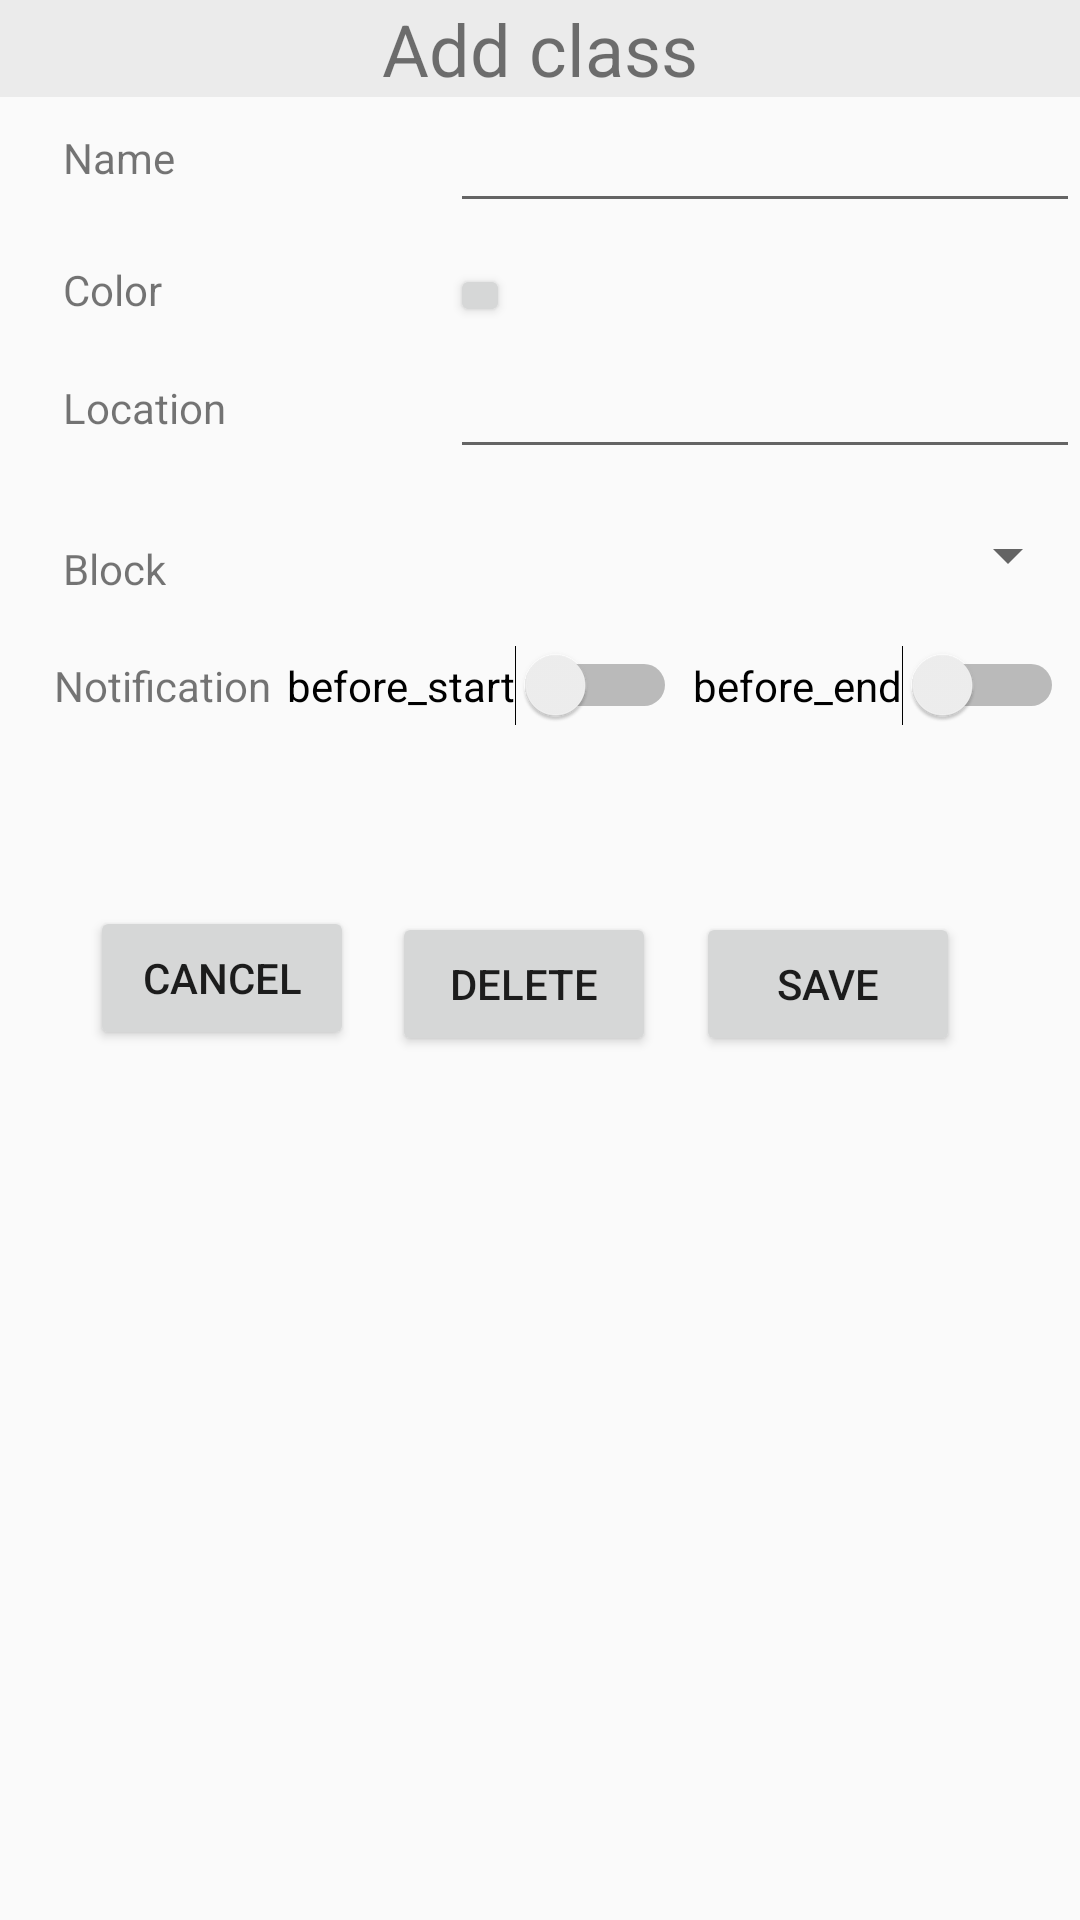

This screen was rendered from an Android layout file. Write that file and the resources it references.
<!-- AndroidManifest.xml: application theme AppTheme -->
<!-- res/layout/activity_add_del_class.xml -->
<?xml version="1.0" encoding="utf-8"?>
<RelativeLayout xmlns:android="http://schemas.android.com/apk/res/android"
    xmlns:app="http://schemas.android.com/apk/res-auto"
    xmlns:tools="http://schemas.android.com/tools"
    android:layout_width="match_parent"
    android:layout_height="match_parent"
    android:orientation="vertical">

    <TextView
        android:id="@+id/addClassTitleTextView"
        android:layout_width="match_parent"
        android:layout_height="wrap_content"
        android:layout_marginStart="0dp"
        android:layout_marginTop="0dp"
        android:background="#EBEBEB"
        android:text="Add class"
        android:textAlignment="center"
        android:textSize="24sp"
        app:layout_constraintStart_toStartOf="parent"
        app:layout_constraintTop_toTopOf="parent" />

    <androidx.constraintlayout.widget.ConstraintLayout
        android:id="@+id/classNameRelativeLayout"
        android:layout_width="match_parent"
        android:layout_height="wrap_content"
        android:layout_alignParentStart="true"
        android:layout_alignParentTop="true"
        android:layout_marginTop="33dp"
        app:layout_constraintBottom_toTopOf="@+id/constraintLayout"
        app:layout_constraintEnd_toEndOf="parent"
        app:layout_constraintHorizontal_bias="0.5"
        app:layout_constraintStart_toStartOf="parent"
        app:layout_constraintTop_toBottomOf="@+id/addClassTitleTextView">

        <TextView
            android:id="@+id/classNameTextView"
            android:layout_width="wrap_content"
            android:layout_height="wrap_content"
            android:layout_marginStart="21dp"
            android:layout_marginTop="10dp"
            android:layout_marginBottom="10dp"
            android:gravity="fill"
            android:text="Name"
            app:layout_constraintStart_toStartOf="parent"
            app:layout_constraintTop_toTopOf="parent" />

        <EditText
            android:id="@+id/classNameEditText"
            android:layout_width="wrap_content"
            android:layout_height="wrap_content"
            android:layout_marginTop="0dp"
            android:layout_marginEnd="0dp"
            android:ems="10"
            android:inputType="textPersonName"
            app:layout_constraintEnd_toEndOf="parent"
            app:layout_constraintTop_toTopOf="parent" />
    </androidx.constraintlayout.widget.ConstraintLayout>

    <androidx.constraintlayout.widget.ConstraintLayout
        android:id="@+id/constraintLayout"
        android:layout_width="match_parent"
        android:layout_height="wrap_content"
        android:layout_alignParentStart="true"
        android:layout_alignParentTop="true"
        android:layout_marginStart="2dp"
        android:layout_marginTop="77dp">

        <TextView
            android:id="@+id/textView5"
            android:layout_width="wrap_content"
            android:layout_height="wrap_content"
            android:layout_marginStart="19dp"
            android:layout_marginTop="10dp"
            android:layout_marginBottom="10dp"
            android:text="Color"
            app:layout_constraintBottom_toBottomOf="parent"
            app:layout_constraintStart_toStartOf="parent"
            app:layout_constraintTop_toTopOf="parent" />

        <Button
            android:id="@+id/pickColorButton"
            android:layout_width="20dp"
            android:layout_height="21dp"
            android:layout_marginTop="4dp"
            android:layout_marginEnd="190dp"
            android:onClick="openColorPicker"
            app:layout_constraintBottom_toBottomOf="parent"
            app:layout_constraintEnd_toEndOf="parent"
            app:layout_constraintTop_toTopOf="parent" />
    </androidx.constraintlayout.widget.ConstraintLayout>

    <androidx.constraintlayout.widget.ConstraintLayout
        android:layout_width="match_parent"
        android:layout_height="wrap_content"
        android:layout_alignParentStart="true"
        android:layout_alignParentTop="true"
        android:layout_marginTop="115dp">

        <TextView
            android:id="@+id/locationTextView"
            android:layout_width="wrap_content"
            android:layout_height="wrap_content"
            android:layout_marginStart="21dp"
            android:layout_marginTop="10dp"
            android:layout_marginBottom="10dp"
            android:gravity="fill"
            android:text="Location"
            app:layout_constraintBottom_toBottomOf="parent"
            app:layout_constraintStart_toStartOf="parent"
            app:layout_constraintTop_toTopOf="parent" />

        <EditText
            android:id="@+id/locationEditText"
            android:layout_width="wrap_content"
            android:layout_height="wrap_content"
            android:layout_marginTop="0dp"
            android:layout_marginEnd="0dp"
            android:ems="10"
            android:inputType="textPersonName"
            app:layout_constraintEnd_toEndOf="parent"
            app:layout_constraintTop_toTopOf="parent" />
    </androidx.constraintlayout.widget.ConstraintLayout>

    <androidx.constraintlayout.widget.ConstraintLayout
        android:layout_width="match_parent"
        android:layout_height="wrap_content"
        android:layout_alignParentStart="true"
        android:layout_alignParentTop="true"
        android:layout_marginTop="170dp">

        <TextView
            android:id="@+id/blockTextView"
            android:layout_width="wrap_content"
            android:layout_height="wrap_content"
            android:layout_marginStart="21dp"
            android:layout_marginTop="10dp"
            android:layout_marginBottom="10dp"
            android:gravity="fill"
            android:text="Block"
            app:layout_constraintStart_toStartOf="parent"
            app:layout_constraintTop_toTopOf="parent" />

        <Spinner
            android:id="@+id/blockspinner"
            android:layout_width="204dp"
            android:layout_height="30dp"
            android:gravity="right"
            app:layout_constraintBottom_toBottomOf="parent"
            app:layout_constraintEnd_toEndOf="parent"
            app:layout_constraintTop_toTopOf="parent" />
    </androidx.constraintlayout.widget.ConstraintLayout>


    <androidx.constraintlayout.widget.ConstraintLayout
        android:id="@+id/constraintLayout2"
        android:layout_width="match_parent"
        android:layout_height="wrap_content"
        android:layout_alignParentStart="true"
        android:layout_alignParentTop="true"
        android:layout_marginStart="2dp"
        android:layout_marginTop="215dp"
        app:layout_constraintEnd_toEndOf="parent"
        app:layout_constraintStart_toStartOf="parent">


        <TextView
            android:id="@+id/notificationTv"
            android:layout_width="wrap_content"
            android:layout_height="wrap_content"
            android:layout_marginStart="16dp"
            android:text="Notification"
            app:layout_constraintBottom_toBottomOf="parent"
            app:layout_constraintStart_toStartOf="parent"
            app:layout_constraintTop_toTopOf="parent" />

        <Switch
            android:id="@+id/b4_start_switch"
            android:layout_width="wrap_content"
            android:layout_height="wrap_content"
            android:text="before_start"
            app:layout_constraintBottom_toBottomOf="parent"
            app:layout_constraintEnd_toStartOf="@+id/b4_end_switch"
            app:layout_constraintHorizontal_bias="0.5"
            app:layout_constraintStart_toEndOf="@+id/notificationTv"
            app:layout_constraintTop_toTopOf="parent"
            app:layout_constraintVertical_bias="0.0" />

        <Switch
            android:id="@+id/b4_end_switch"
            android:layout_width="wrap_content"
            android:layout_height="wrap_content"
            android:text="before_end"
            app:layout_constraintBottom_toBottomOf="parent"
            app:layout_constraintEnd_toEndOf="parent"
            app:layout_constraintHorizontal_bias="0.5"
            app:layout_constraintStart_toEndOf="@+id/b4_start_switch"
            app:layout_constraintTop_toTopOf="parent" />
    </androidx.constraintlayout.widget.ConstraintLayout>

    <androidx.constraintlayout.widget.ConstraintLayout
        android:layout_width="373dp"
        android:layout_height="64dp"
        android:layout_alignParentStart="true"
        android:layout_alignParentEnd="true"
        android:layout_alignParentBottom="true"
        android:layout_marginStart="14dp"
        android:layout_marginTop="225dp"
        android:layout_marginEnd="24dp"
        android:layout_marginRight="16dp"
        android:layout_marginBottom="285dp"
        app:layout_constraintBottom_toBottomOf="parent"
        app:layout_constraintEnd_toEndOf="parent"
        app:layout_constraintHorizontal_bias="0.5"
        app:layout_constraintStart_toStartOf="parent"
        app:layout_constraintTop_toBottomOf="@+id/constraintLayout2"
        tools:layout_editor_absoluteX="45dp">

        <Button
            android:id="@+id/editClassCancelButton"
            android:layout_width="wrap_content"
            android:layout_height="wrap_content"
            android:layout_marginStart="16dp"
            android:onClick="cancelButtonClicked"
            android:text="@android:string/cancel"
            app:layout_constraintBottom_toBottomOf="parent"
            app:layout_constraintStart_toStartOf="parent"
            app:layout_constraintTop_toTopOf="parent"
            app:layout_constraintVertical_bias="0.695" />

        <Button
            android:id="@+id/newClassSaveButton"
            android:layout_width="wrap_content"
            android:layout_height="wrap_content"
            android:layout_marginTop="4dp"
            android:layout_marginEnd="16dp"
            android:onClick="saveButtonClicked"
            android:text="Save"
            app:layout_constraintBottom_toBottomOf="parent"
            app:layout_constraintEnd_toEndOf="parent"
            app:layout_constraintTop_toTopOf="parent"
            app:layout_constraintVertical_bias="0.75" />

        <Button
            android:id="@+id/editClassDelButton"
            android:layout_width="wrap_content"
            android:layout_height="wrap_content"
            android:layout_centerHorizontal="true"
            android:layout_marginTop="4dp"
            android:onClick="delButtonClicked"
            android:text="delete"
            app:layout_constraintBottom_toBottomOf="parent"
            app:layout_constraintEnd_toStartOf="@+id/newClassSaveButton"
            app:layout_constraintHorizontal_bias="0.493"
            app:layout_constraintStart_toEndOf="@+id/editClassCancelButton"
            app:layout_constraintTop_toTopOf="parent"
            app:layout_constraintVertical_bias="0.75" />
    </androidx.constraintlayout.widget.ConstraintLayout>

</RelativeLayout>
<!-- resources referenced by this layout -->
<resources>
  <style name="AppTheme" parent="Theme.AppCompat.Light">
          
          <item name="colorPrimary">@color/colorPrimary</item>
          <item name="colorPrimaryDark">@color/colorPrimaryDark</item>
          <item name="colorAccent">@color/colorAccent</item>
      </style>
  <color name="colorPrimary">#FFFFFF</color>
  <color name="colorPrimaryDark">#1a1aff</color>
  <color name="colorAccent">#D81B60</color>
</resources>
